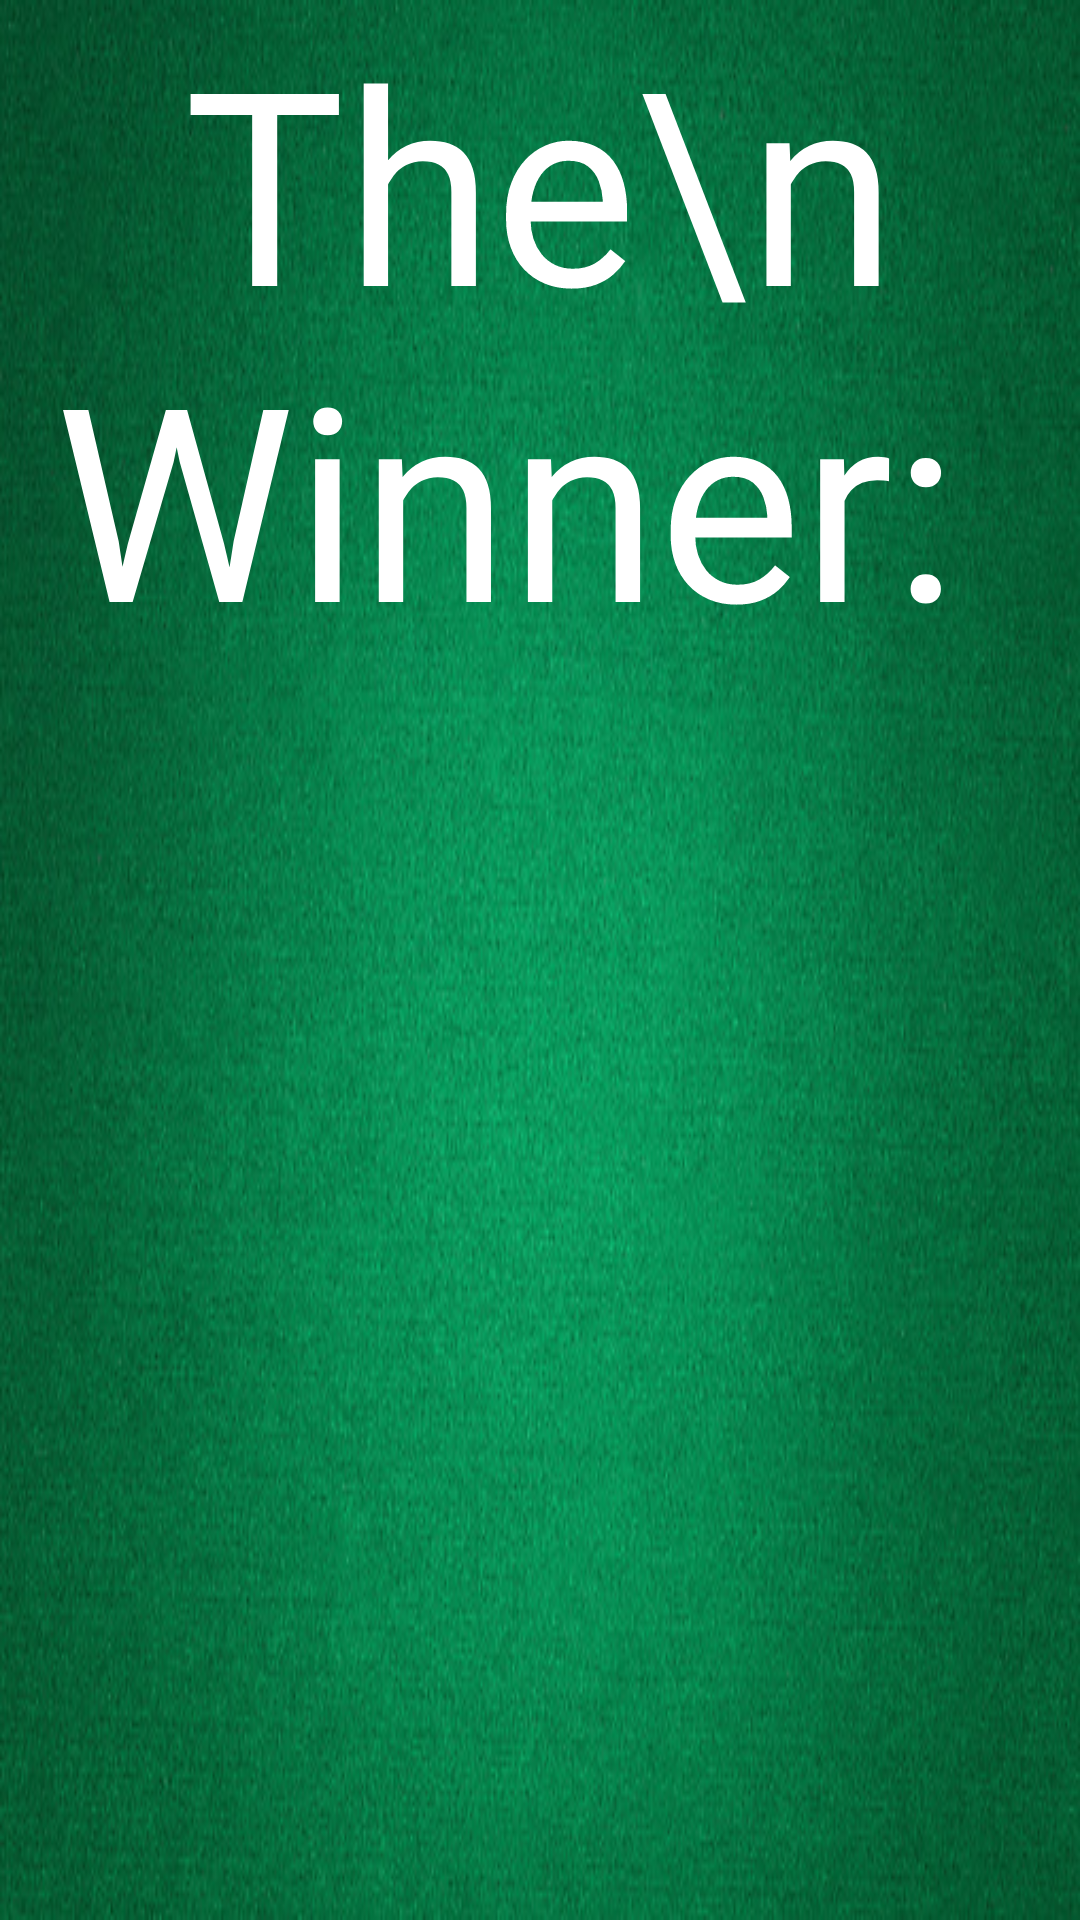

This screen was rendered from an Android layout file. Write that file and the resources it references.
<!-- AndroidManifest.xml: application theme Theme.MyFirstApp -->
<!-- res/layout/activity_winner.xml -->
<?xml version="1.0" encoding="utf-8"?>
<LinearLayout xmlns:android="http://schemas.android.com/apk/res/android"
    xmlns:tools="http://schemas.android.com/tools"
    android:layout_width="match_parent"
    android:layout_height="match_parent"
    tools:context=".WinnerActivity"
    android:background="@drawable/casino_background"
    android:orientation="vertical">
 <TextView
     android:layout_width="match_parent"
     android:layout_height="wrap_content"
     android:textColor="@color/white"
     android:textSize="90sp"
     android:gravity="center"
     android:text="The\n Winner: "
     />
<ImageView
    android:id="@+id/winner_IMG_picture"
    android:layout_width="wrap_content"
    android:layout_height="match_parent"
    android:contentDescription="@null" />
</LinearLayout>
<!-- resources referenced by this layout -->
<resources>
  <!-- drawable casino_background: jpg bitmap (drawable, 111042 bytes) -->
  <style name="Theme.MyFirstApp" parent="Theme.MaterialComponents.DayNight.NoActionBar">
          
          <item name="colorPrimary">@color/black</item>
          <item name="colorPrimaryVariant">@color/black</item>
          <item name="colorOnPrimary">@color/white</item>
          
          <item name="colorSecondary">@color/teal_200</item>
          <item name="colorSecondaryVariant">@color/teal_700</item>
          <item name="colorOnSecondary">@color/black</item>
          
          <item name="android:statusBarColor" tools:targetApi="l">?attr/colorPrimaryVariant</item>
          
      </style>
  <!-- not gathered from this repository: default colours our renderer supplied (Android Studio template values) -->
  <color name="teal_200">#FF03DAC5</color>
  <color name="teal_700">#FF018786</color>
  <color name="black">#FF000000</color>
  <color name="white">#FFFFFFFF</color>
</resources>
